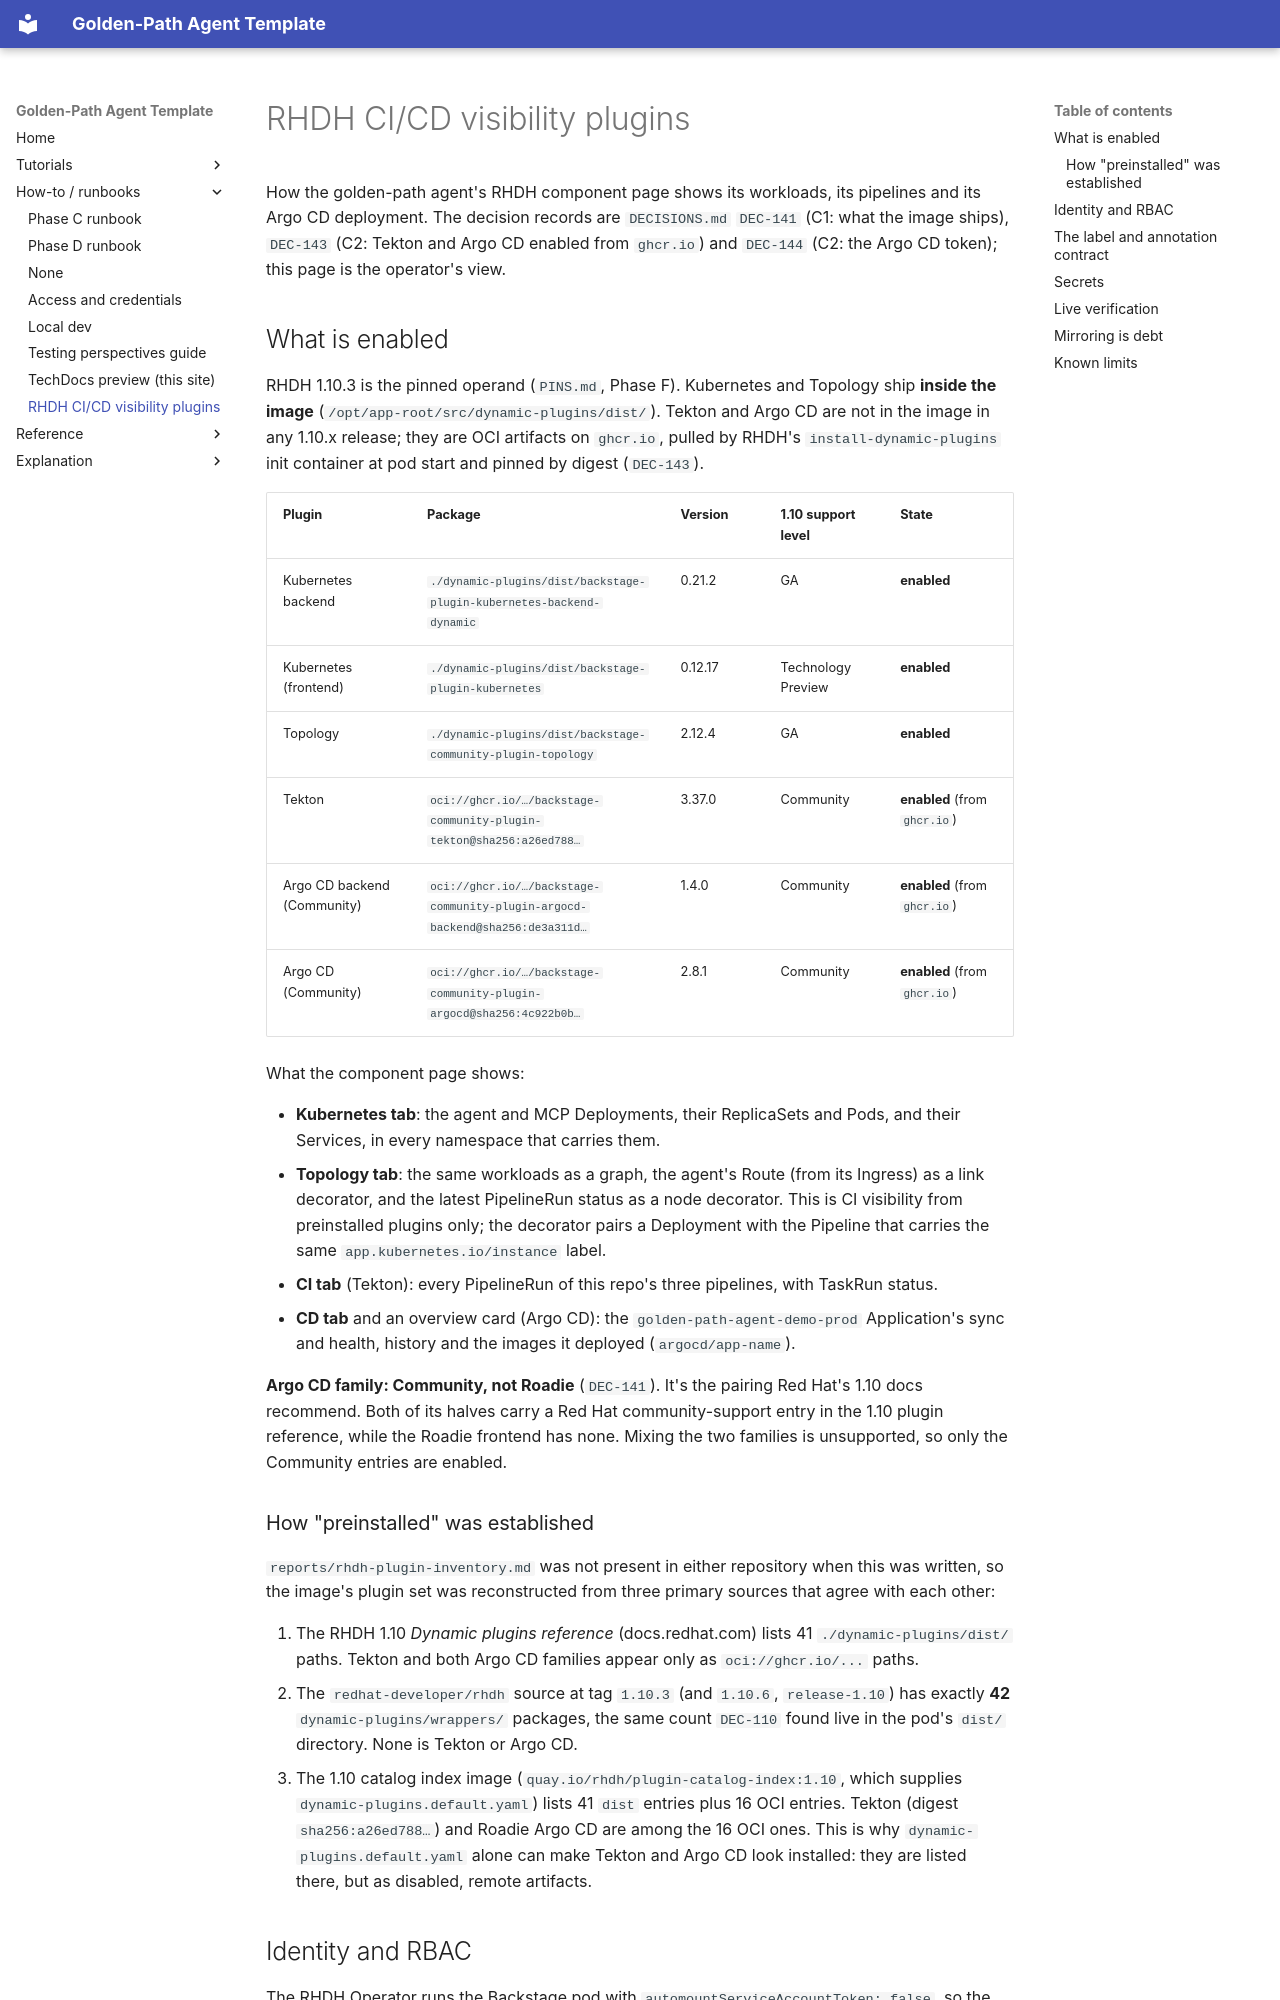

repository: DarkDragonEl/golden-path-agent-template · page: rhdh-cicd-plugins/index.html · generator: mkdocs

# RHDH CI/CD visibility plugins

How the golden-path agent's RHDH component page shows its workloads,
its pipelines and its Argo CD deployment. The decision records are
`DECISIONS.md` `DEC-141` (C1: what the image ships), `DEC-143` (C2:
Tekton and Argo CD enabled from `ghcr.io`) and `DEC-144` (C2: the Argo CD
token); this page is the operator's view.

## What is enabled

RHDH 1.10.3 is the pinned operand (`PINS.md`, Phase F). Kubernetes and
Topology ship **inside the image** (`/opt/app-root/src/dynamic-plugins/dist/`).
Tekton and Argo CD are not in the image in any 1.10.x release; they are
OCI artifacts on `ghcr.io`, pulled by RHDH's `install-dynamic-plugins`
init container at pod start and pinned by digest (`DEC-143`).

| Plugin | Package | Version | 1.10 support level | State |
|---|---|---|---|---|
| Kubernetes backend | `./dynamic-plugins/dist/backstage-plugin-kubernetes-backend-dynamic` | 0.21.2 | GA | **enabled** |
| Kubernetes (frontend) | `./dynamic-plugins/dist/backstage-plugin-kubernetes` | 0.12.17 | Technology Preview | **enabled** |
| Topology | `./dynamic-plugins/dist/backstage-community-plugin-topology` | 2.12.4 | GA | **enabled** |
| Tekton | `oci://ghcr.io/…/backstage-community-plugin-tekton@sha256:a26ed788…` | 3.37.0 | Community | **enabled** (from `ghcr.io`) |
| Argo CD backend (Community) | `oci://ghcr.io/…/backstage-community-plugin-argocd-backend@sha256:de3a311d…` | 1.4.0 | Community | **enabled** (from `ghcr.io`) |
| Argo CD (Community) | `oci://ghcr.io/…/backstage-community-plugin-argocd@sha256:4c922b0b…` | 2.8.1 | Community | **enabled** (from `ghcr.io`) |

What the component page shows:

- **Kubernetes tab**: the agent and MCP Deployments, their ReplicaSets
  and Pods, and their Services, in every namespace that carries them.
- **Topology tab**: the same workloads as a graph, the agent's Route
  (from its Ingress) as a link decorator, and the latest PipelineRun
  status as a node decorator. This is CI visibility from preinstalled
  plugins only; the decorator pairs a Deployment with the Pipeline that
  carries the same `app.kubernetes.io/instance` label.
- **CI tab** (Tekton): every PipelineRun of this repo's three
  pipelines, with TaskRun status.
- **CD tab** and an overview card (Argo CD): the
  `golden-path-agent-demo-prod` Application's sync and health, history
  and the images it deployed (`argocd/app-name`).

**Argo CD family: Community, not Roadie** (`DEC-141`). It's the pairing
Red Hat's 1.10 docs recommend. Both of its halves carry a Red Hat
community-support entry in the 1.10 plugin reference, while the Roadie
frontend has none. Mixing the two families is unsupported, so only the
Community entries are enabled.

### How "preinstalled" was established

`reports/rhdh-plugin-inventory.md` was not present in either repository
when this was written, so the image's plugin set was reconstructed from
three primary sources that agree with each other:

1. The RHDH 1.10 *Dynamic plugins reference* (docs.redhat.com) lists 41
   `./dynamic-plugins/dist/` paths. Tekton and both Argo CD families
   appear only as `oci://ghcr.io/...` paths.
2. The `redhat-developer/rhdh` source at tag `1.10.3` (and `1.10.6`,
   `release-1.10`) has exactly **42** `dynamic-plugins/wrappers/`
   packages, the same count `DEC-110` found live in the pod's `dist/`
   directory. None is Tekton or Argo CD.
3. The 1.10 catalog index image (`quay.io/rhdh/plugin-catalog-index:1.10`,
   which supplies `dynamic-plugins.default.yaml`) lists 41 `dist`
   entries plus 16 OCI entries. Tekton (digest `sha256:a26ed788…`) and
   Roadie Argo CD are among the 16 OCI ones. This is why
   `dynamic-plugins.default.yaml` alone can make Tekton and Argo CD
   look installed: they are listed there, but as disabled, remote
   artifacts.
